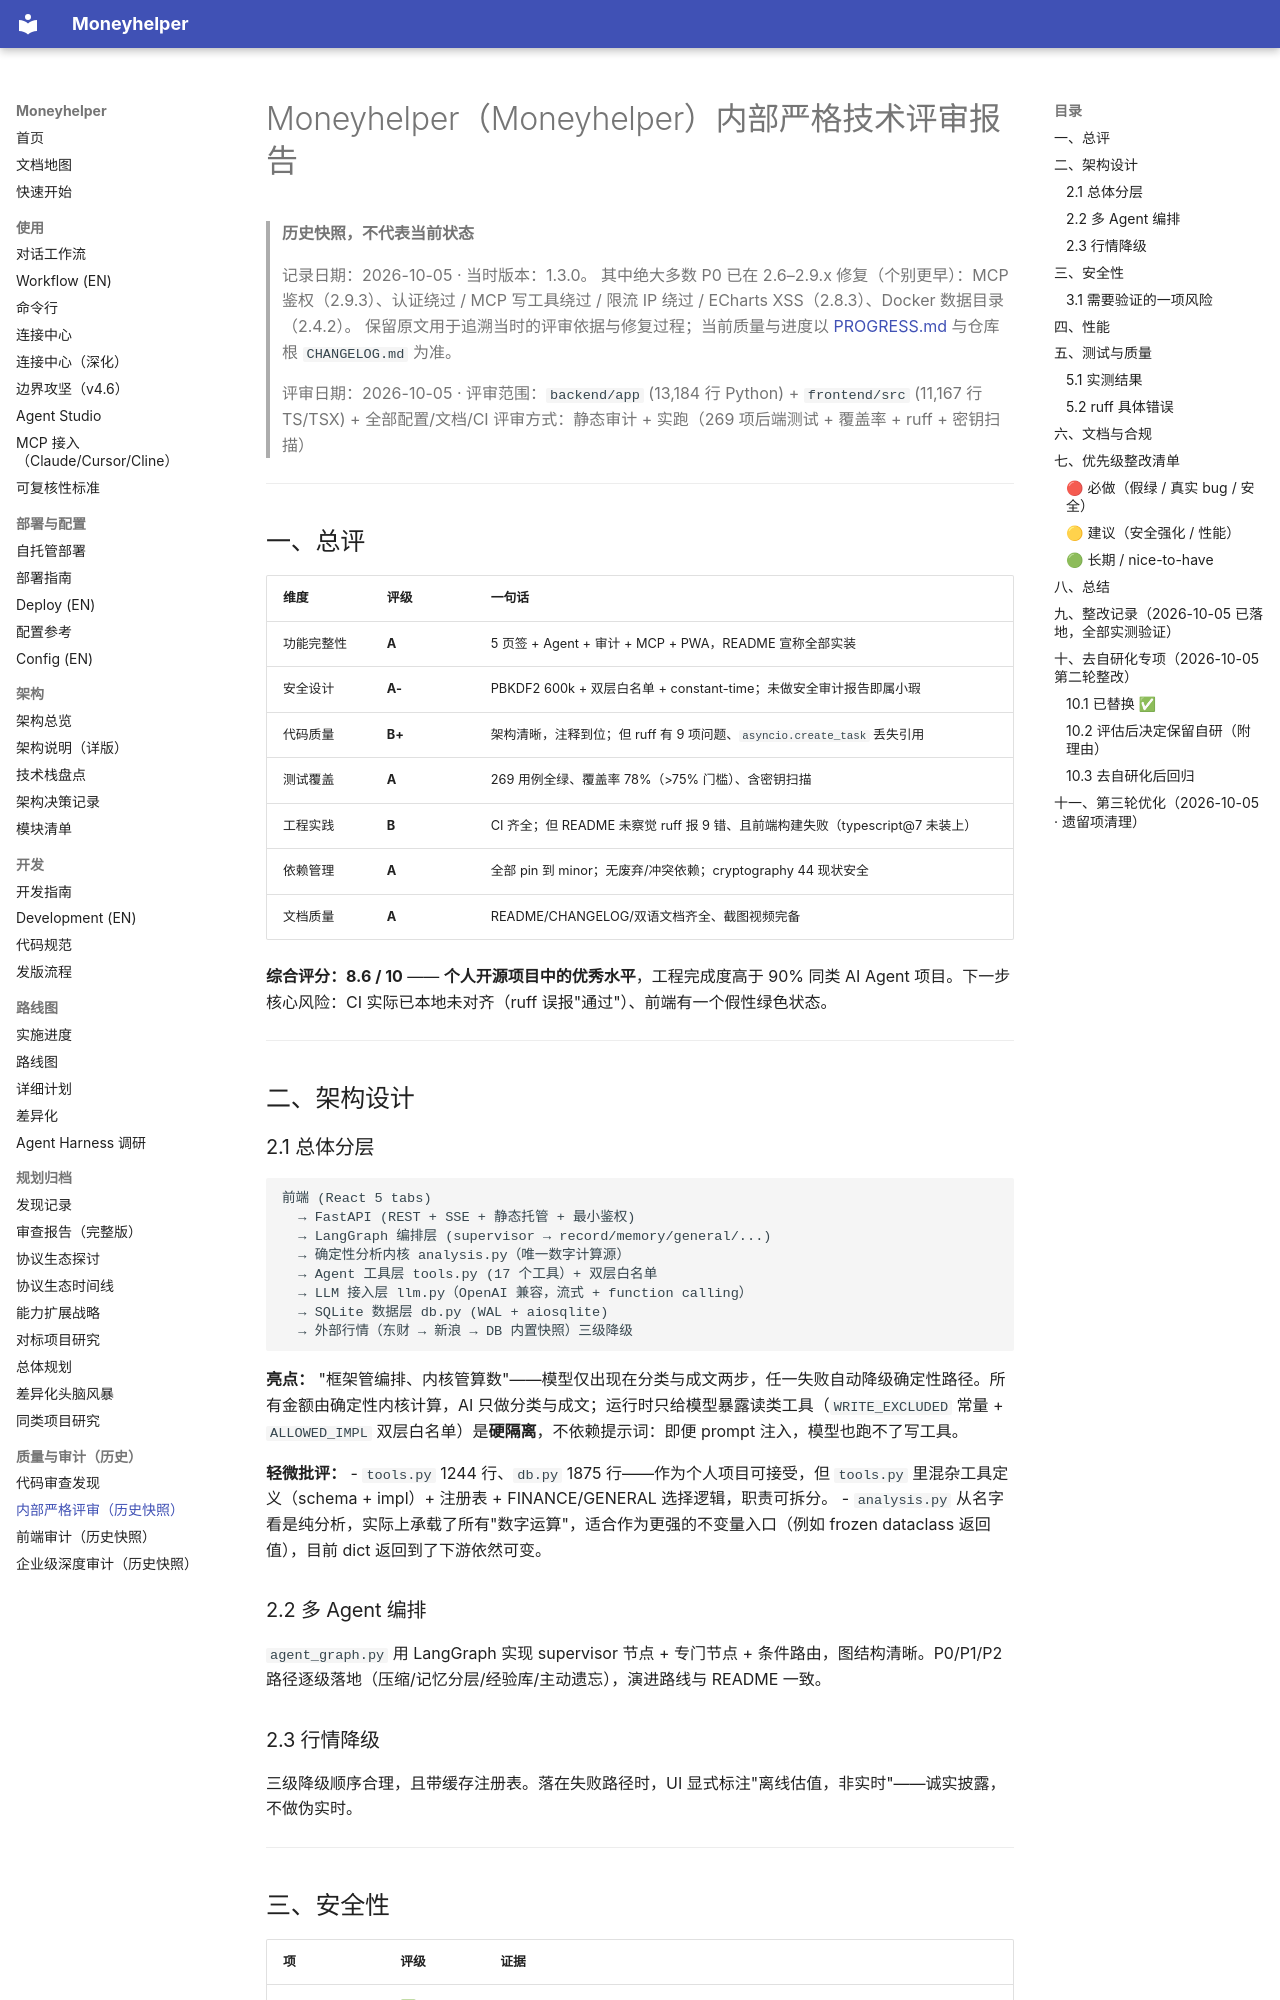

repository: badhope/moneyhelper · page: REVIEW-内部严格评审/index.html · generator: mkdocs

# Moneyhelper（Moneyhelper）内部严格技术评审报告

> **历史快照，不代表当前状态**
>
> 记录日期：2026-10-05 · 当时版本：1.3.0。
> 其中绝大多数 P0 已在 2.6–2.9.x 修复（个别更早）：MCP 鉴权（2.9.3）、认证绕过 / MCP 写工具绕过 / 限流 IP 绕过 / ECharts XSS（2.8.3）、Docker 数据目录（2.4.2）。
> 保留原文用于追溯当时的评审依据与修复过程；当前质量与进度以 [PROGRESS.md](PROGRESS.md) 与仓库根 `CHANGELOG.md` 为准。

> 评审日期：2026-10-05 · 评审范围：`backend/app` (13,184 行 Python) + `frontend/src` (11,167 行 TS/TSX) + 全部配置/文档/CI
> 评审方式：静态审计 + 实跑（269 项后端测试 + 覆盖率 + ruff + 密钥扫描）

---

## 一、总评

| 维度 | 评级 | 一句话 |
|------|------|--------|
| 功能完整性 | **A** | 5 页签 + Agent + 审计 + MCP + PWA，README 宣称全部实装 |
| 安全设计 | **A-** | PBKDF2 600k + 双层白名单 + constant-time；未做安全审计报告即属小瑕 |
| 代码质量 | **B+** | 架构清晰，注释到位；但 ruff 有 9 项问题、`asyncio.create_task` 丢失引用 |
| 测试覆盖 | **A** | 269 用例全绿、覆盖率 78%（>75% 门槛）、含密钥扫描 |
| 工程实践 | **B** | CI 齐全；但 README 未察觉 ruff 报 9 错、且前端构建失败（typescript@7 未装上） |
| 依赖管理 | **A** | 全部 pin 到 minor；无废弃/冲突依赖；cryptography 44 现状安全 |
| 文档质量 | **A** | README/CHANGELOG/双语文档齐全、截图视频完备 |

**综合评分：8.6 / 10** —— **个人开源项目中的优秀水平**，工程完成度高于 90% 同类 AI Agent 项目。下一步核心风险：CI 实际已本地未对齐（ruff 误报"通过"）、前端有一个假性绿色状态。

---

## 二、架构设计

### 2.1 总体分层

```
前端 (React 5 tabs)
  → FastAPI (REST + SSE + 静态托管 + 最小鉴权)
  → LangGraph 编排层 (supervisor → record/memory/general/...)
  → 确定性分析内核 analysis.py（唯一数字计算源）
  → Agent 工具层 tools.py (17 个工具）+ 双层白名单
  → LLM 接入层 llm.py（OpenAI 兼容，流式 + function calling）
  → SQLite 数据层 db.py (WAL + aiosqlite)
  → 外部行情（东财 → 新浪 → DB 内置快照）三级降级
```

**亮点：** "框架管编排、内核管算数"——模型仅出现在分类与成文两步，任一失败自动降级确定性路径。所有金额由确定性内核计算，AI 只做分类与成文；运行时只给模型暴露读类工具（`WRITE_EXCLUDED` 常量 + `ALLOWED_IMPL` 双层白名单）是**硬隔离**，不依赖提示词：即便 prompt 注入，模型也跑不了写工具。

**轻微批评：**
- `tools.py` 1244 行、`db.py` 1875 行——作为个人项目可接受，但 `tools.py` 里混杂工具定义（schema + impl）+ 注册表 + FINANCE/GENERAL 选择逻辑，职责可拆分。
- `analysis.py` 从名字看是纯分析，实际上承载了所有"数字运算"，适合作为更强的不变量入口（例如 frozen dataclass 返回值），目前 dict 返回到了下游依然可变。

### 2.2 多 Agent 编排

`agent_graph.py` 用 LangGraph 实现 supervisor 节点 + 专门节点 + 条件路由，图结构清晰。P0/P1/P2 路径逐级落地（压缩/记忆分层/经验库/主动遗忘），演进路线与 README 一致。

### 2.3 行情降级

三级降级顺序合理，且带缓存注册表。落在失败路径时，UI 显式标注"离线估值，非实时"——诚实披露，不做伪实时。

---
